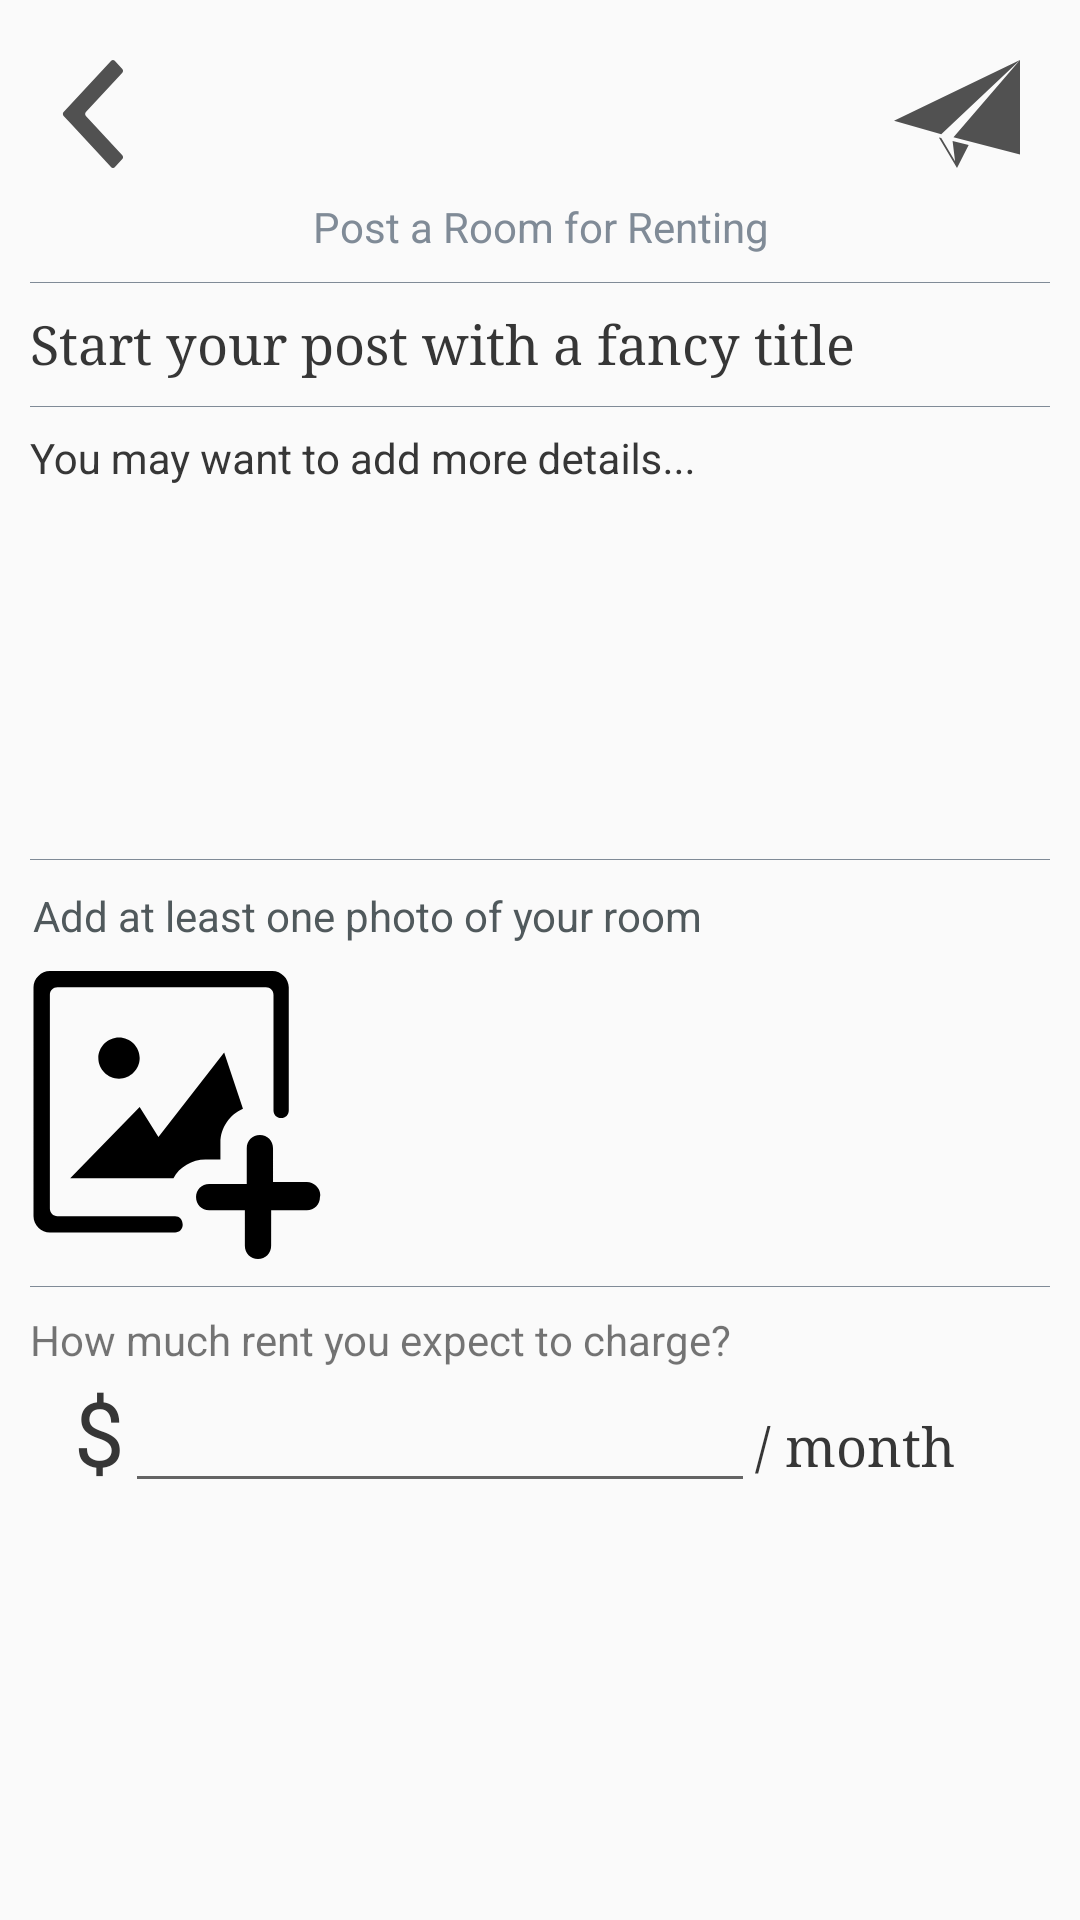

Write the Android layout XML for this screen, with the resource values it uses.
<!-- AndroidManifest.xml: application theme AppTheme -->
<!-- res/layout/activity_upload_room.xml -->
<?xml version="1.0" encoding="utf-8"?>
<LinearLayout xmlns:android="http://schemas.android.com/apk/res/android"
    xmlns:app="http://schemas.android.com/apk/res-auto"
    xmlns:tools="http://schemas.android.com/tools"
    android:layout_width="match_parent"
    android:layout_height="match_parent"
    android:paddingHorizontal="@dimen/activity_horizontal_margin"
    android:paddingVertical="@dimen/activity_vertical_margin"
    android:orientation="vertical"
    tools:context="com.example.placetoliveapp.ui.activities.UploadRoomActivity">

    <RelativeLayout
        android:layout_width="match_parent"
        android:layout_height="wrap_content"
        android:orientation="horizontal">
        <ImageButton
            android:id="@+id/upload_back_button"
            android:layout_width="@dimen/back_button_width"
            android:layout_height="@dimen/back_button_height"
            android:layout_marginBottom="@dimen/activity_vertical_margin"
            android:layout_marginTop="@dimen/activity_vertical_margin"
            android:layout_alignParentLeft="true"
            android:background="@drawable/ic_back" />

        <ImageButton
            android:id="@+id/upload_post_button"
            android:layout_width="@dimen/back_button_width"
            android:layout_height="@dimen/back_button_height"
            android:layout_marginBottom="@dimen/activity_vertical_margin"
            android:layout_marginTop="@dimen/activity_vertical_margin"
            android:layout_marginRight="@dimen/activity_horizontal_margin"
            android:layout_alignParentRight="true"
            android:background="@drawable/ic_post" />
    </RelativeLayout>

    <TextView
        android:id="@+id/upload_page_title"
        android:layout_width="match_parent"
        android:layout_height="@dimen/small_text_height"
        android:gravity="center_horizontal"
        android:text="@string/title_upload_room_page"
        android:textColor="@color/light_grey" />

    <View style="@style/LineDivider" />

    <android.support.design.widget.TextInputLayout
        android:layout_width="match_parent"
        android:layout_height="wrap_content"
        android:layout_marginTop="-10dp"
        android:textColorHint="@color/darker_grey">

        <EditText
            android:id="@+id/upload_title"
            android:layout_width="match_parent"
            android:layout_height="wrap_content"
            android:background="@android:color/transparent"
            android:focusedByDefault="true"
            android:fontFamily="serif"
            android:hint="@string/prompt_room_title"
            android:maxLines="2"
            android:nextFocusLeft="@color/black" />

    </android.support.design.widget.TextInputLayout>

    <View style="@style/LineDivider" />

    <android.support.design.widget.TextInputLayout
        android:layout_width="match_parent"
        android:layout_height="wrap_content"
        android:textColorHint="@color/darker_grey"
        android:layout_marginTop="-10dp"
        >

        <EditText
            android:id="@+id/upload_detail"
            android:layout_width="match_parent"
            android:layout_height="wrap_content"
            android:background="@android:color/transparent"
            android:fontFamily="sans-serif"
            android:gravity="top"
            android:hint="@string/prompt_room_detail"
            android:lines="8"
            android:maxLines="15"
            android:nextFocusLeft="@color/black"
            android:textSize="14sp" />

    </android.support.design.widget.TextInputLayout>

    <View style="@style/LineDivider" />

    <LinearLayout
        android:layout_width="match_parent"
        android:layout_height="wrap_content"
        android:padding="1dp"
        android:orientation="vertical">
        <TextView
            android:id="@+id/upload_image_prompt"
            android:layout_width="match_parent"
            android:layout_height="@dimen/small_text_height"
            android:text="@string/prompt_room_picture"
            android:textColor="@color/grey" />

        <ImageButton
            android:id="@+id/upload_image_button"
            android:layout_width="@dimen/preview_pic_width"
            android:layout_height="@dimen/preview_pic_height"
            android:layout_marginTop="@dimen/appbar_padding_top"
            android:background="@drawable/ic_upload_pic" />
    </LinearLayout>

    <View style="@style/LineDivider" />

    <TextView
        android:id="@+id/upload_price_prompt"
        android:layout_width="wrap_content"
        android:layout_height="@dimen/small_text_height"
        android:text="@string/prompt_room_price"/>

    <LinearLayout
        android:layout_width="wrap_content"
        android:layout_height="wrap_content">

        <TextView
            android:layout_width="wrap_content"
            android:layout_height="wrap_content"

            android:fontFamily="@font/acme"
            android:text="  $"
            android:textColor="@color/darker_grey"
            android:textSize="30sp" />

        <EditText
            android:id="@+id/upload_price_field"
            android:layout_width="wrap_content"
            android:layout_height="wrap_content"
            android:layout_weight="1"
            android:ems="10"
            android:inputType="number" />

        <TextView
            android:layout_width="wrap_content"
            android:layout_height="wrap_content"
            android:fontFamily="serif"
            android:text="/ month"
            android:textSize="18sp"
            android:textColor="@color/darker_grey"/>
    </LinearLayout>


</LinearLayout>
<!-- resources referenced by this layout -->
<resources>
  <color name="black">#000000</color>
  <color name="darker_grey">#363636</color>
  <color name="grey">#50595C</color>
  <color name="light_grey">#808B97</color>
  <dimen name="activity_horizontal_margin">10dp</dimen>
  <dimen name="activity_vertical_margin">10dp</dimen>
  <dimen name="appbar_padding_top">8dp</dimen>
  <dimen name="back_button_height">36dp</dimen>
  <dimen name="back_button_width">42dp</dimen>
  <dimen name="preview_pic_height">96dp</dimen>
  <dimen name="preview_pic_width">96dp</dimen>
  <dimen name="small_text_height">20dp</dimen>
  <!-- drawable ic_back (drawable) -->
  <vector xmlns:android="http://schemas.android.com/apk/res/android"
          android:width="251dp"
          android:height="200dp"
          android:viewportWidth="1288.0"
          android:viewportHeight="1024.0">
      <path
          android:pathData="M338.8,500.8c1.2,-2.5 2.8,-4.9 4.9,-7l486.3,-486.3c10,-10 26.3,-10 36.4,0l77.3,77.3c10,10 10,26.3 0,36.4L925.2,139.6l0,0L571.3,493.5c-10.2,10.2 -10.2,26.8 0,37l372.4,372.4c10,10 10,26.3 0,36.4l-77.3,77.3c-10,10 -26.3,10 -36.4,-0l-18.5,-18.5 0,0 -390.5,-390.5c-0,0 -0,-0 -0,-0l-77.3,-77.3c-0.6,-0.6 -1.2,-1.3 -1.8,-2C335.6,520.4 334.5,509.6 338.8,500.8L338.8,500.8zM338.8,500.8"
          android:fillColor="#515151"/>
  </vector>
  <!-- drawable ic_post (drawable) -->
  <vector android:height="24dp" android:viewportHeight="1024.0"
      android:viewportWidth="1024.0" android:width="24dp" xmlns:android="http://schemas.android.com/apk/res/android">
      <path android:fillColor="#515151" android:pathData="M1024,0 L384,704 0,576 1024,0ZM1024,0 L1024,896 483.4,732.9 1024,0ZM384,740.5 L364.6,734.3 512,1024 606.9,805.5 476.1,768 496.3,960 384,740.5Z"/>
  </vector>
  <string name="prompt_room_detail">You may want to add more details...</string>
  <string name="prompt_room_picture">Add at least one photo of your room</string>
  <string name="prompt_room_price">How much rent you expect to charge?</string>
  <string name="prompt_room_title">Start your post with a fancy title</string>
  <string name="title_upload_room_page">Post a Room for Renting</string>
  <style name="LineDivider">
          <item name="android:layout_width">match_parent</item>
          <item name="android:layout_height">@dimen/line_width</item>
          <item name="android:background">@color/light_grey</item>
          <item name="android:layout_marginTop">@dimen/appbar_padding_top</item>
          <item name="android:layout_marginBottom">@dimen/appbar_padding_top</item>
      </style>
  <style name="AppTheme" parent="Theme.AppCompat.Light.NoActionBar">
          <item name="colorPrimary">@color/color_primary</item>
          <item name="colorPrimaryDark">@color/color_primary_dark</item>
          <item name="colorAccent">@color/color_accent</item>
      </style>
  <dimen name="line_width">0.2dp</dimen>
  <color name="color_primary">#3F51B5</color>
  <color name="color_primary_dark">#303F9F</color>
  <color name="color_accent">#FF4081</color>
</resources>
